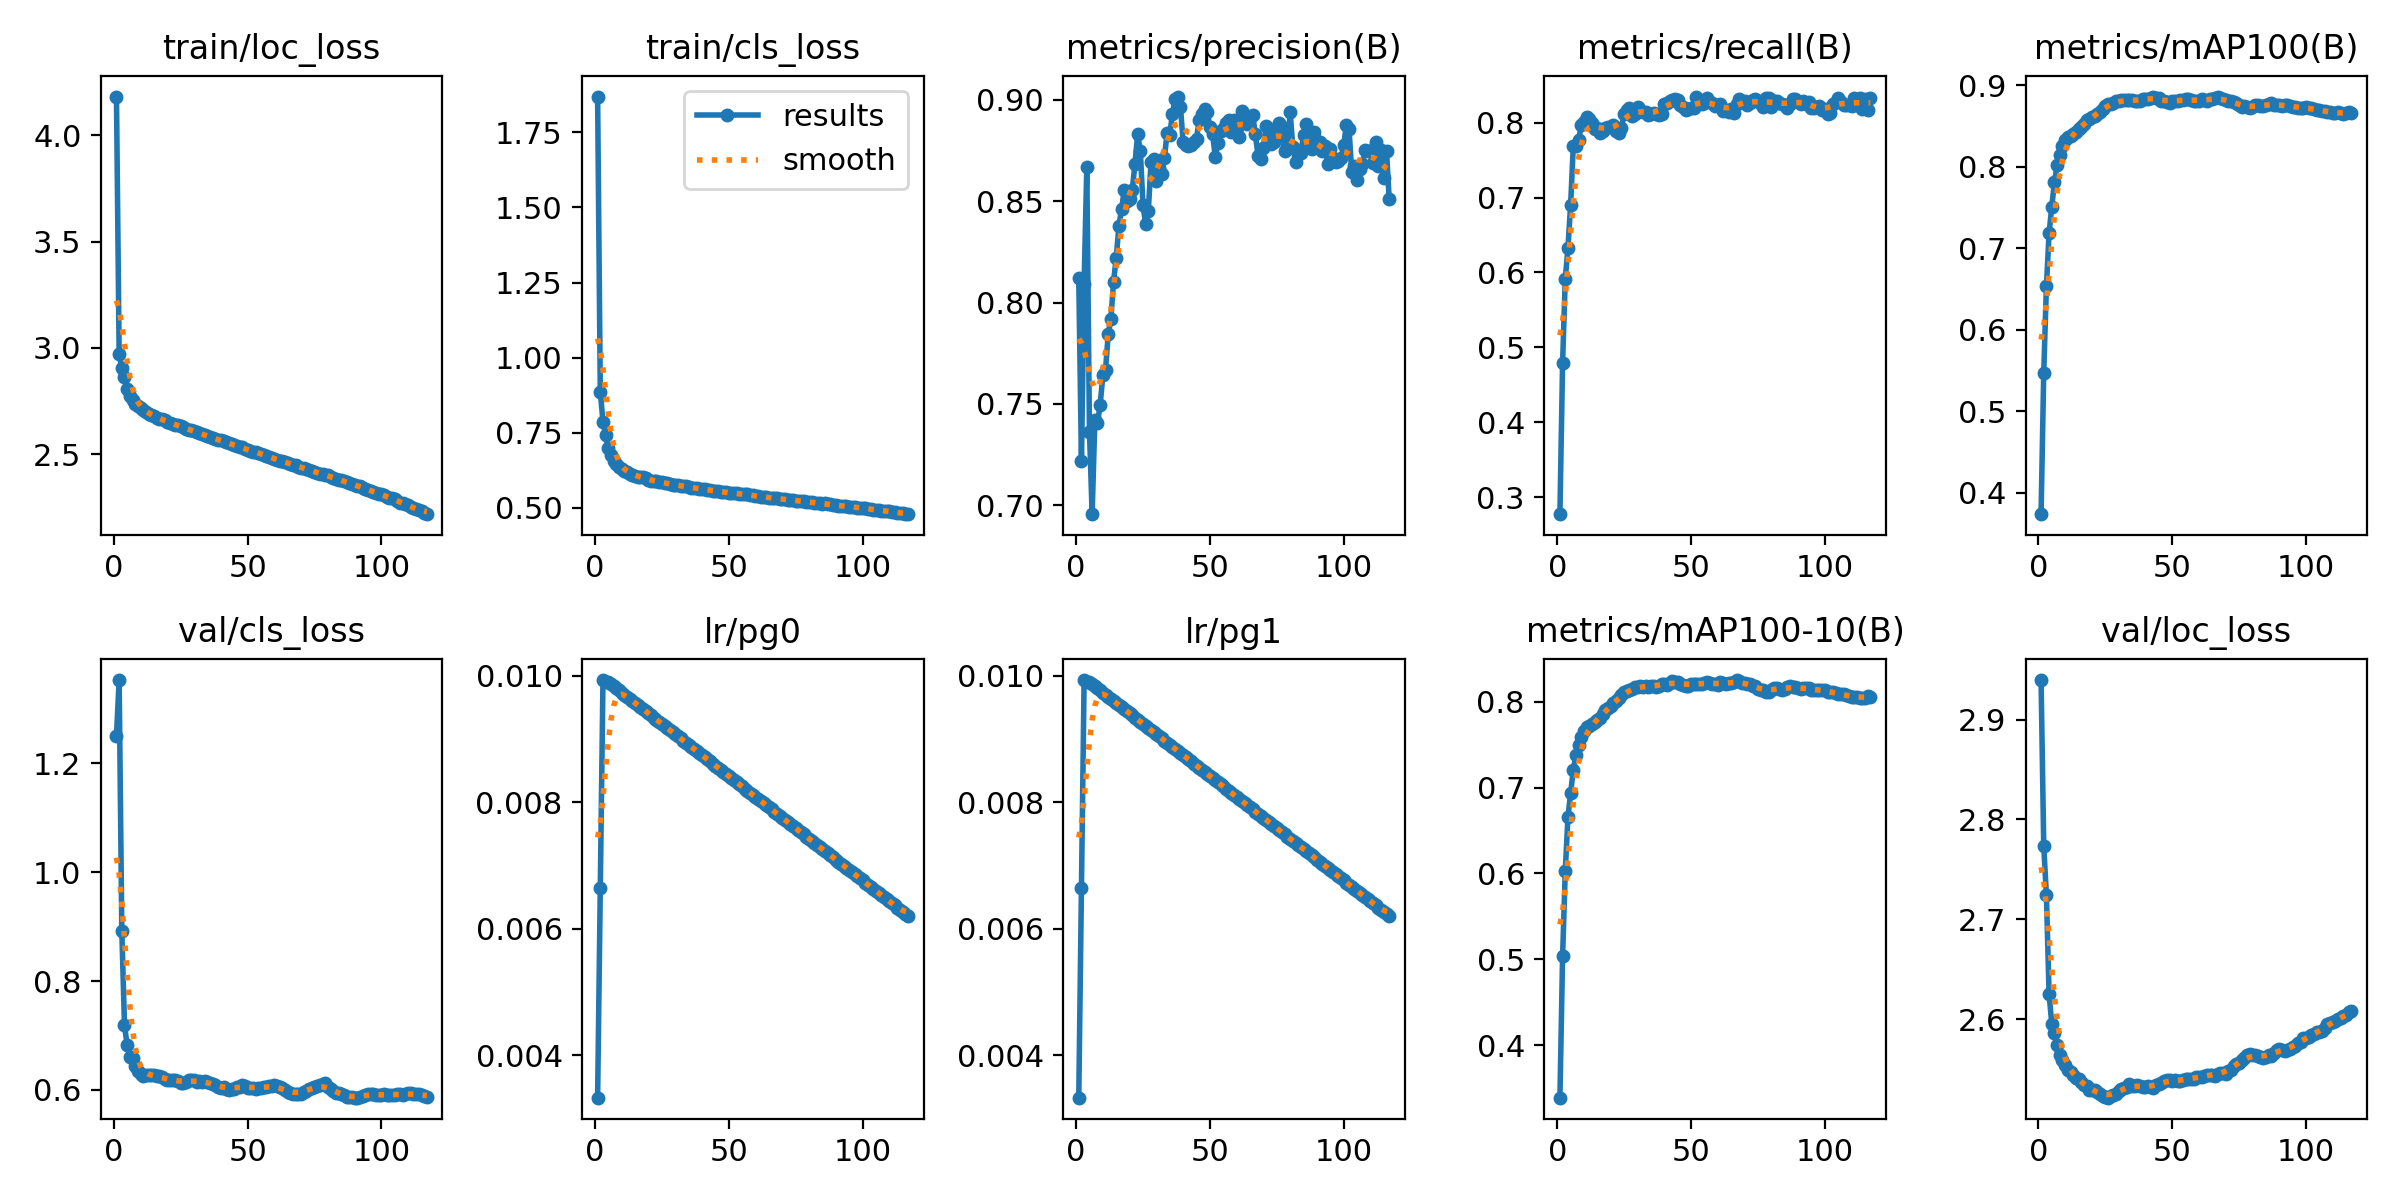

Data behind this chart, as committed beside it:
epoch, train/loc_loss, train/cls_loss, metrics/precision(B), metrics/recall(B), metrics/mAP100(B), metrics/mAP100-10(B), val/loc_loss, val/cls_loss, lr/pg0, lr/pg1, lr/pg2
1, 4.181, 1.869, 0.8119, 0.2772, 0.3735, 0.3388, 2.94, 1.25, 0.003332, 0.003332, 0.003332
2, 2.973, 0.8861, 0.7216, 0.4788, 0.5474, 0.5035, 2.774, 1.353, 0.006644, 0.006644, 0.006644
3, 2.908, 0.7873, 0.8094, 0.5916, 0.6537, 0.6025, 2.724, 0.8921, 0.009933, 0.009933, 0.009933
4, 2.862, 0.7422, 0.8667, 0.6325, 0.7188, 0.6654, 2.625, 0.7184, 0.009901, 0.009901, 0.009901
5, 2.806, 0.6984, 0.7363, 0.69, 0.7511, 0.6933, 2.595, 0.6819, 0.009901, 0.009901, 0.009901
6, 2.775, 0.6746, 0.6955, 0.7692, 0.7814, 0.7207, 2.586, 0.6609, 0.009868, 0.009868, 0.009868
7, 2.757, 0.6559, 0.7418, 0.7686, 0.8019, 0.7382, 2.574, 0.6589, 0.009835, 0.009835, 0.009835
8, 2.737, 0.6447, 0.7405, 0.7773, 0.8148, 0.7497, 2.564, 0.643, 0.009802, 0.009802, 0.009802
9, 2.728, 0.6362, 0.7496, 0.7965, 0.8252, 0.7583, 2.559, 0.6343, 0.009769, 0.009769, 0.009769
10, 2.716, 0.6302, 0.7641, 0.8009, 0.8329, 0.7657, 2.554, 0.6288, 0.009736, 0.009736, 0.009736
11, 2.709, 0.6244, 0.7667, 0.808, 0.8373, 0.7702, 2.549, 0.626, 0.009703, 0.009703, 0.009703
12, 2.697, 0.6199, 0.7842, 0.8053, 0.8383, 0.7712, 2.547, 0.6266, 0.00967, 0.00967, 0.00967
13, 2.688, 0.6136, 0.792, 0.7995, 0.8408, 0.7736, 2.544, 0.6271, 0.009637, 0.009637, 0.009637
14, 2.683, 0.6103, 0.8102, 0.7912, 0.8432, 0.7757, 2.541, 0.628, 0.009604, 0.009604, 0.009604
15, 2.682, 0.6068, 0.8221, 0.7931, 0.8461, 0.7785, 2.54, 0.6268, 0.009571, 0.009571, 0.009571
16, 2.673, 0.6044, 0.8377, 0.7868, 0.8487, 0.7814, 2.537, 0.6261, 0.009538, 0.009538, 0.009538
17, 2.668, 0.6018, 0.8463, 0.7892, 0.8525, 0.7852, 2.534, 0.6246, 0.009505, 0.009505, 0.009505
18, 2.665, 0.6026, 0.8554, 0.7923, 0.8571, 0.7897, 2.533, 0.623, 0.009472, 0.009472, 0.009472
19, 2.661, 0.5981, 0.8499, 0.7943, 0.8586, 0.792, 2.529, 0.6194, 0.009439, 0.009439, 0.009439
20, 2.652, 0.5943, 0.851, 0.7947, 0.8608, 0.795, 2.529, 0.6187, 0.009406, 0.009406, 0.009406
21, 2.646, 0.5912, 0.8556, 0.7967, 0.8626, 0.7982, 2.529, 0.6185, 0.009373, 0.009373, 0.009373
22, 2.642, 0.5907, 0.8684, 0.789, 0.8644, 0.8004, 2.526, 0.6188, 0.00934, 0.00934, 0.00934
23, 2.64, 0.5906, 0.8831, 0.7863, 0.8679, 0.8041, 2.525, 0.6178, 0.009307, 0.009307, 0.009307
24, 2.636, 0.5849, 0.875, 0.7934, 0.8713, 0.8078, 2.523, 0.6162, 0.009274, 0.009274, 0.009274
25, 2.632, 0.585, 0.8479, 0.8111, 0.8752, 0.8116, 2.522, 0.6125, 0.009241, 0.009241, 0.009241
26, 2.627, 0.5825, 0.8389, 0.8172, 0.8766, 0.8127, 2.521, 0.6122, 0.009208, 0.009208, 0.009208
27, 2.621, 0.5817, 0.8454, 0.8201, 0.8775, 0.814, 2.523, 0.6149, 0.009175, 0.009175, 0.009175
28, 2.616, 0.5802, 0.8691, 0.8087, 0.878, 0.8145, 2.524, 0.6179, 0.009142, 0.009142, 0.009142
29, 2.613, 0.5774, 0.871, 0.8117, 0.8805, 0.8165, 2.525, 0.6181, 0.009109, 0.009109, 0.009109
30, 2.609, 0.577, 0.8598, 0.8207, 0.8813, 0.8175, 2.528, 0.6176, 0.009076, 0.009076, 0.009076
31, 2.605, 0.5763, 0.8664, 0.8168, 0.8821, 0.8179, 2.53, 0.6154, 0.009043, 0.009043, 0.009043
32, 2.601, 0.5745, 0.8634, 0.8146, 0.8817, 0.8174, 2.531, 0.6154, 0.00901, 0.00901, 0.00901
33, 2.595, 0.5718, 0.8712, 0.8147, 0.8821, 0.8178, 2.532, 0.6145, 0.008977, 0.008977, 0.008977
34, 2.589, 0.5715, 0.8837, 0.8109, 0.8816, 0.8171, 2.535, 0.6159, 0.008944, 0.008944, 0.008944
35, 2.585, 0.5696, 0.8827, 0.8121, 0.8818, 0.8182, 2.533, 0.6146, 0.008911, 0.008911, 0.008911
36, 2.583, 0.5673, 0.893, 0.8133, 0.8813, 0.8182, 2.533, 0.6133, 0.008878, 0.008878, 0.008878
37, 2.576, 0.5662, 0.9007, 0.812, 0.881, 0.8175, 2.534, 0.6116, 0.008845, 0.008845, 0.008845
38, 2.572, 0.5663, 0.9016, 0.8097, 0.8814, 0.8187, 2.533, 0.6095, 0.008812, 0.008812, 0.008812
39, 2.568, 0.5642, 0.8965, 0.812, 0.8835, 0.8205, 2.532, 0.6054, 0.008779, 0.008779, 0.008779
40, 2.566, 0.5636, 0.8792, 0.8248, 0.8835, 0.8206, 2.531, 0.6041, 0.008746, 0.008746, 0.008746
41, 2.562, 0.5617, 0.878, 0.8266, 0.883, 0.8199, 2.533, 0.6051, 0.008713, 0.008713, 0.008713
42, 2.556, 0.5603, 0.8775, 0.8286, 0.8844, 0.8216, 2.532, 0.602, 0.00868, 0.00868, 0.00868
43, 2.553, 0.5608, 0.8776, 0.8302, 0.8864, 0.824, 2.531, 0.6004, 0.008647, 0.008647, 0.008647
44, 2.549, 0.5577, 0.8793, 0.8318, 0.8851, 0.8226, 2.534, 0.602, 0.008614, 0.008614, 0.008614
45, 2.543, 0.5565, 0.8809, 0.8306, 0.8842, 0.8226, 2.535, 0.6018, 0.008581, 0.008581, 0.008581
46, 2.539, 0.5555, 0.8902, 0.8235, 0.8813, 0.8205, 2.536, 0.6044, 0.008548, 0.008548, 0.008548
47, 2.533, 0.5539, 0.893, 0.8207, 0.8805, 0.8195, 2.538, 0.6056, 0.008515, 0.008515, 0.008515
48, 2.532, 0.5534, 0.8954, 0.8174, 0.8796, 0.8187, 2.539, 0.6086, 0.008482, 0.008482, 0.008482
49, 2.524, 0.5519, 0.8942, 0.8183, 0.879, 0.8183, 2.539, 0.6079, 0.008449, 0.008449, 0.008449
50, 2.521, 0.5503, 0.8866, 0.82, 0.8813, 0.821, 2.538, 0.6041, 0.008416, 0.008416, 0.008416
51, 2.518, 0.5506, 0.8834, 0.8198, 0.881, 0.8209, 2.539, 0.6042, 0.008383, 0.008383, 0.008383
52, 2.513, 0.5487, 0.872, 0.8349, 0.8813, 0.821, 2.538, 0.6035, 0.00835, 0.00835, 0.00835
53, 2.511, 0.5486, 0.8787, 0.8285, 0.8817, 0.8204, 2.538, 0.6018, 0.008317, 0.008317, 0.008317
54, 2.507, 0.547, 0.8847, 0.8256, 0.8816, 0.8202, 2.539, 0.6039, 0.008284, 0.008284, 0.008284
55, 2.502, 0.5457, 0.8858, 0.8259, 0.8828, 0.8215, 2.54, 0.603, 0.008251, 0.008251, 0.008251
56, 2.499, 0.545, 0.8888, 0.8332, 0.8831, 0.8227, 2.541, 0.6051, 0.008218, 0.008218, 0.008218
57, 2.493, 0.545, 0.8901, 0.827, 0.8827, 0.8222, 2.54, 0.6059, 0.008185, 0.008185, 0.008185
58, 2.489, 0.5434, 0.8841, 0.8267, 0.8806, 0.8203, 2.54, 0.6062, 0.008152, 0.008152, 0.008152
59, 2.484, 0.5419, 0.8901, 0.822, 0.8812, 0.8203, 2.542, 0.6067, 0.008119, 0.008119, 0.008119
60, 2.48, 0.5396, 0.886, 0.8243, 0.8813, 0.8198, 2.542, 0.6085, 0.008086, 0.008086, 0.008086
... 57 more rows
